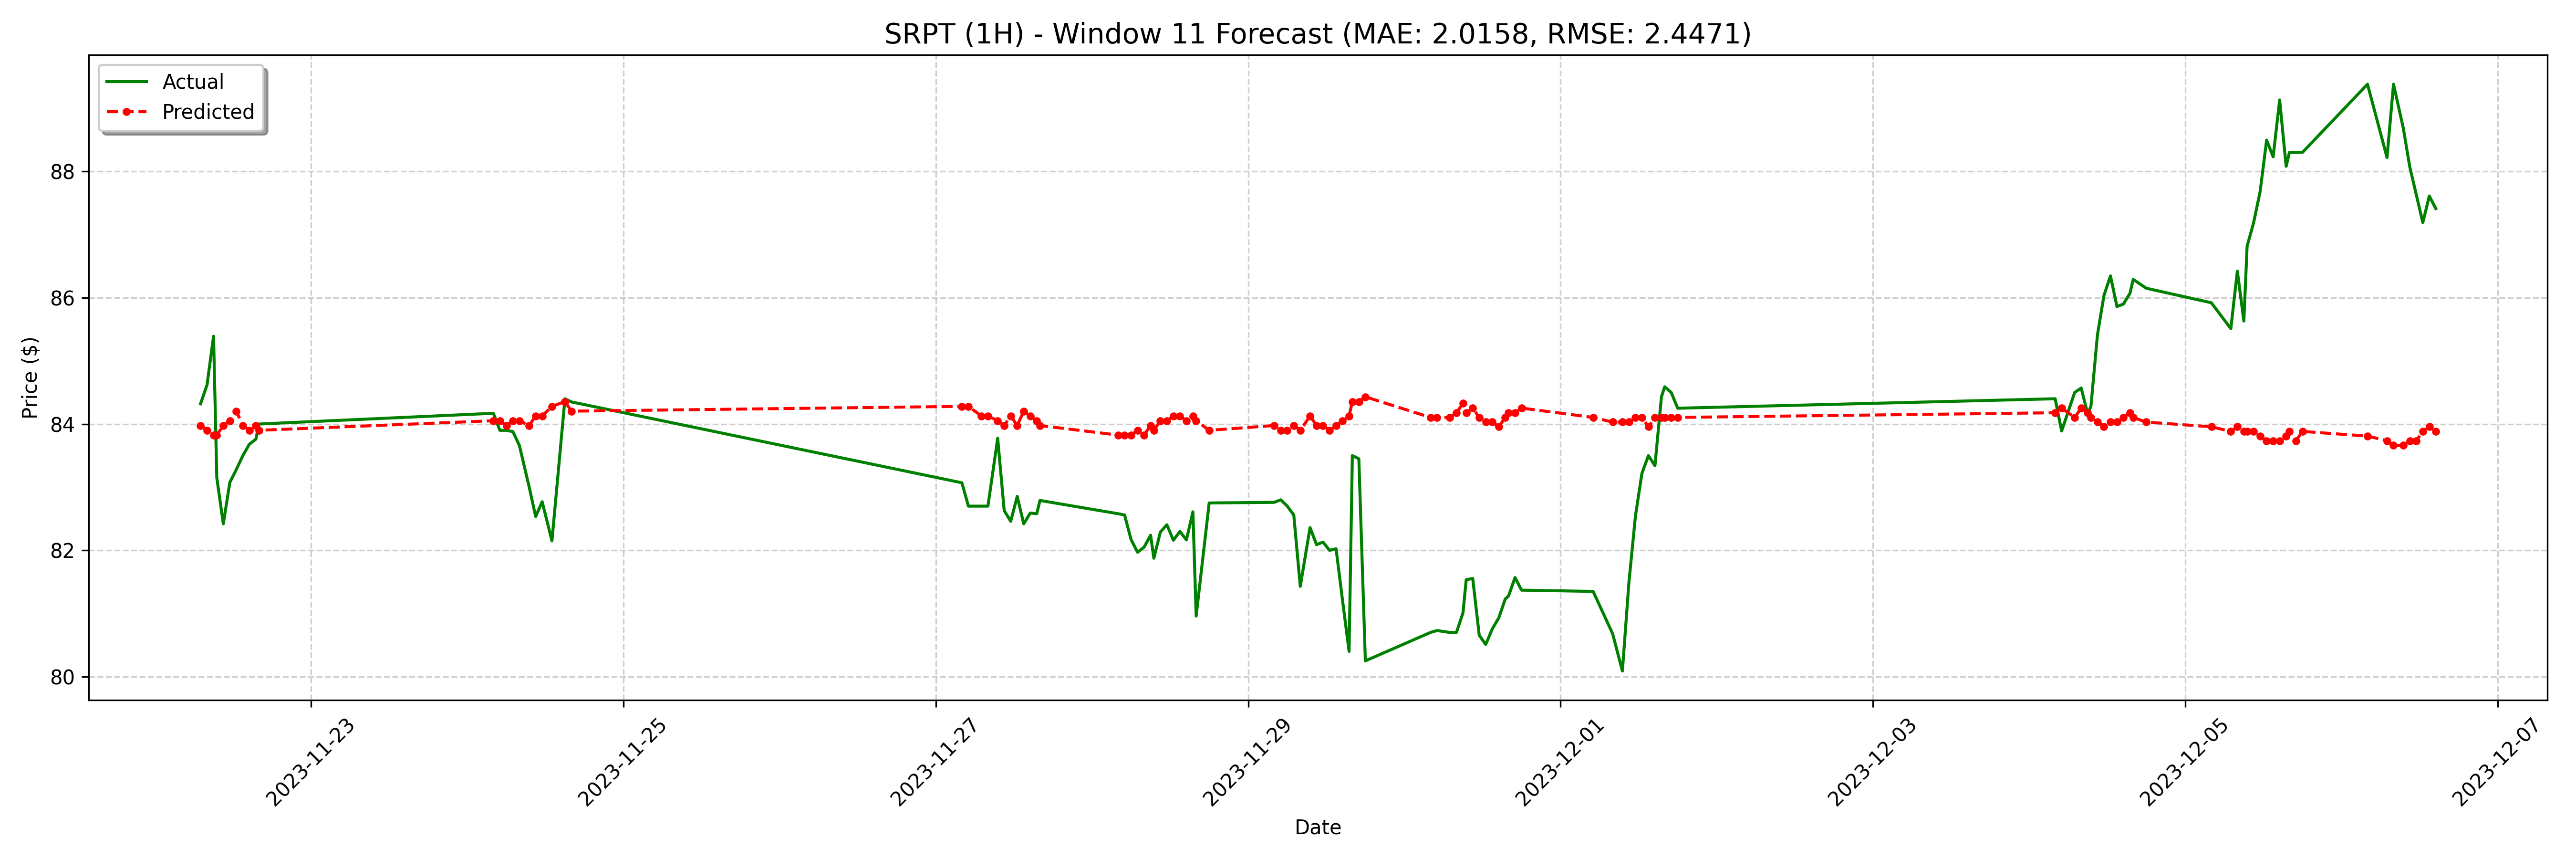

The file beside this chart, header and first rows:
date, actual, forecast
2023-11-22 07:00:00-05:00, 84.32, 83.98
2023-11-22 08:00:00-05:00, 84.62, 83.9
2023-11-22 09:00:00-05:00, 85.39, 83.82
2023-11-22 09:30:00-05:00, 83.15, 83.82
2023-11-22 10:30:00-05:00, 82.42, 83.98
2023-11-22 11:30:00-05:00, 83.08, 84.05
2023-11-22 12:30:00-05:00, 83.28, 84.2
2023-11-22 13:30:00-05:00, 83.5, 83.98
2023-11-22 14:30:00-05:00, 83.68, 83.9
2023-11-22 15:30:00-05:00, 83.76, 83.98
2023-11-22 16:00:00-05:00, 84.0, 83.9
2023-11-24 04:00:00-05:00, 84.17, 84.05
2023-11-24 05:00:00-05:00, 83.9, 84.05
2023-11-24 06:00:00-05:00, 83.9, 83.98
2023-11-24 07:00:00-05:00, 83.88, 84.05
2023-11-24 08:00:00-05:00, 83.66, 84.05
2023-11-24 09:30:00-05:00, 83, 83.98
2023-11-24 10:30:00-05:00, 82.53, 84.13
2023-11-24 11:30:00-05:00, 82.77, 84.13
2023-11-24 13:00:00-05:00, 82.15, 84.28
2023-11-24 15:00:00-05:00, 84.4, 84.36
2023-11-24 16:00:00-05:00, 84.35, 84.2
2023-11-27 04:00:00-05:00, 83.07, 84.28
2023-11-27 05:00:00-05:00, 82.7, 84.28
2023-11-27 07:00:00-05:00, 82.7, 84.13
2023-11-27 08:00:00-05:00, 82.7, 84.13
2023-11-27 09:30:00-05:00, 83.78, 84.05
2023-11-27 10:30:00-05:00, 82.63, 83.98
2023-11-27 11:30:00-05:00, 82.46, 84.13
2023-11-27 12:30:00-05:00, 82.86, 83.98
2023-11-27 13:30:00-05:00, 82.42, 84.2
2023-11-27 14:30:00-05:00, 82.59, 84.13
2023-11-27 15:30:00-05:00, 82.58, 84.05
2023-11-27 16:00:00-05:00, 82.79, 83.98
2023-11-28 04:00:00-05:00, 82.58, 83.82
2023-11-28 05:00:00-05:00, 82.56, 83.82
2023-11-28 06:00:00-05:00, 82.17, 83.82
2023-11-28 07:00:00-05:00, 81.97, 83.9
2023-11-28 08:00:00-05:00, 82.05, 83.82
2023-11-28 09:00:00-05:00, 82.24, 83.98
2023-11-28 09:30:00-05:00, 81.88, 83.9
2023-11-28 10:30:00-05:00, 82.29, 84.05
2023-11-28 11:30:00-05:00, 82.41, 84.05
2023-11-28 12:30:00-05:00, 82.16, 84.13
2023-11-28 13:30:00-05:00, 82.3, 84.13
2023-11-28 14:30:00-05:00, 82.17, 84.05
2023-11-28 15:30:00-05:00, 82.61, 84.13
2023-11-28 16:00:00-05:00, 80.96, 84.05
2023-11-28 18:00:00-05:00, 82.75, 83.9
2023-11-29 04:00:00-05:00, 82.76, 83.98
2023-11-29 05:00:00-05:00, 82.8, 83.9
2023-11-29 06:00:00-05:00, 82.7, 83.9
2023-11-29 07:00:00-05:00, 82.56, 83.98
2023-11-29 08:00:00-05:00, 81.43, 83.9
2023-11-29 09:30:00-05:00, 82.36, 84.13
2023-11-29 10:30:00-05:00, 82.09, 83.98
2023-11-29 11:30:00-05:00, 82.13, 83.98
2023-11-29 12:30:00-05:00, 82.0, 83.9
2023-11-29 13:30:00-05:00, 82.03, 83.98
2023-11-29 14:30:00-05:00, 81.2, 84.05
... 68 more rows
